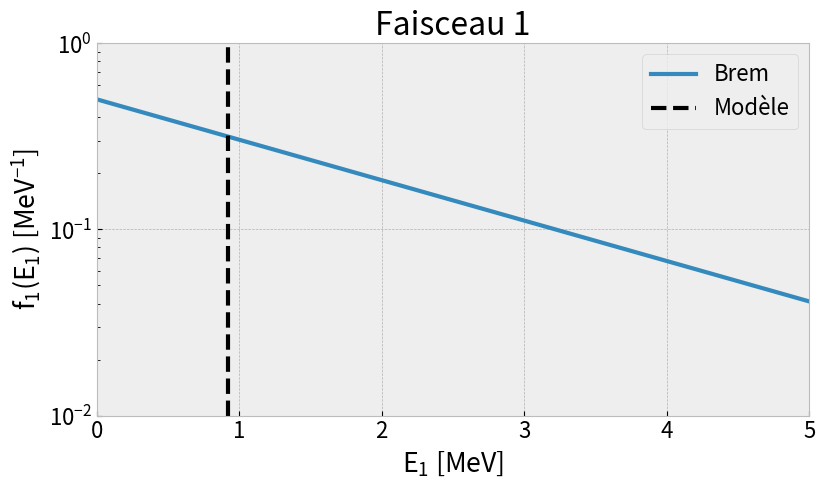
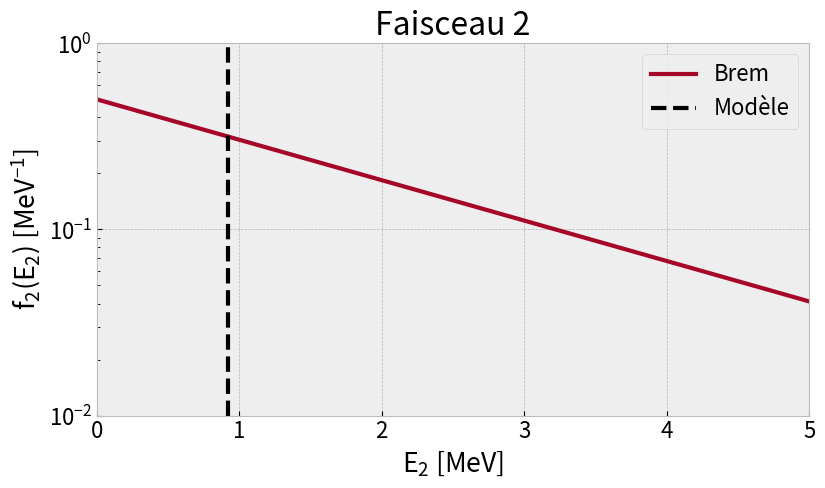

Python code for these plots, in order:
# coding:utf8
"""

"""

# Import modules
import numpy as np
import matplotlib.pyplot as plt
from matplotlib import rcParams

# Plot formats
plt.close("all")
plt.ion()
plt.style.use("bmh")
rcParams['figure.figsize'] = [9.5, 5.10]
# rcParams['figure.figsize'] = [7.5, 5.10]
rcParams['mathtext.default']='regular'
rcParams['font.size']=16.0
rcParams['figure.subplot.bottom'] = 0.15
rcParams['figure.subplot.left'] = 0.15

E=np.linspace(0,5,100)
K1 = K2 = 2.
E1p = E2p = 0.92

plt.figure(0)
plt.plot(E, np.exp(-E/K1)/K1, color='#348ABD', lw=3)
plt.axvline(E1p, color="k", ls="--", lw=3)
plt.yscale("log")
plt.xlabel(r"$E_1$ [$MeV$]")
plt.ylabel("$f_1(E_1)$ [$MeV^{-1}$]")
plt.title("Faisceau 1")
plt.legend(("Brem", "Modèle"))
plt.xlim(min(E),max(E))
plt.ylim(1e-2, 1)
plt.savefig("hypothese_cinematique_1.png")


plt.figure(1)
plt.plot(E, np.exp(-E/K2)/K2, color='#A60628', lw=3)
plt.axvline(E2p, color="k", ls="--", lw=3)
plt.yscale("log")
plt.xlabel(r"$E_2$ [$MeV$]")
plt.ylabel("$f_2(E_2)$ [$MeV^{-1}$]")
plt.title("Faisceau 2")
plt.legend(("Brem", "Modèle"))
plt.xlim(min(E),max(E))
plt.ylim(1e-2, 1)
plt.savefig("hypothese_cinematique_2.png")
